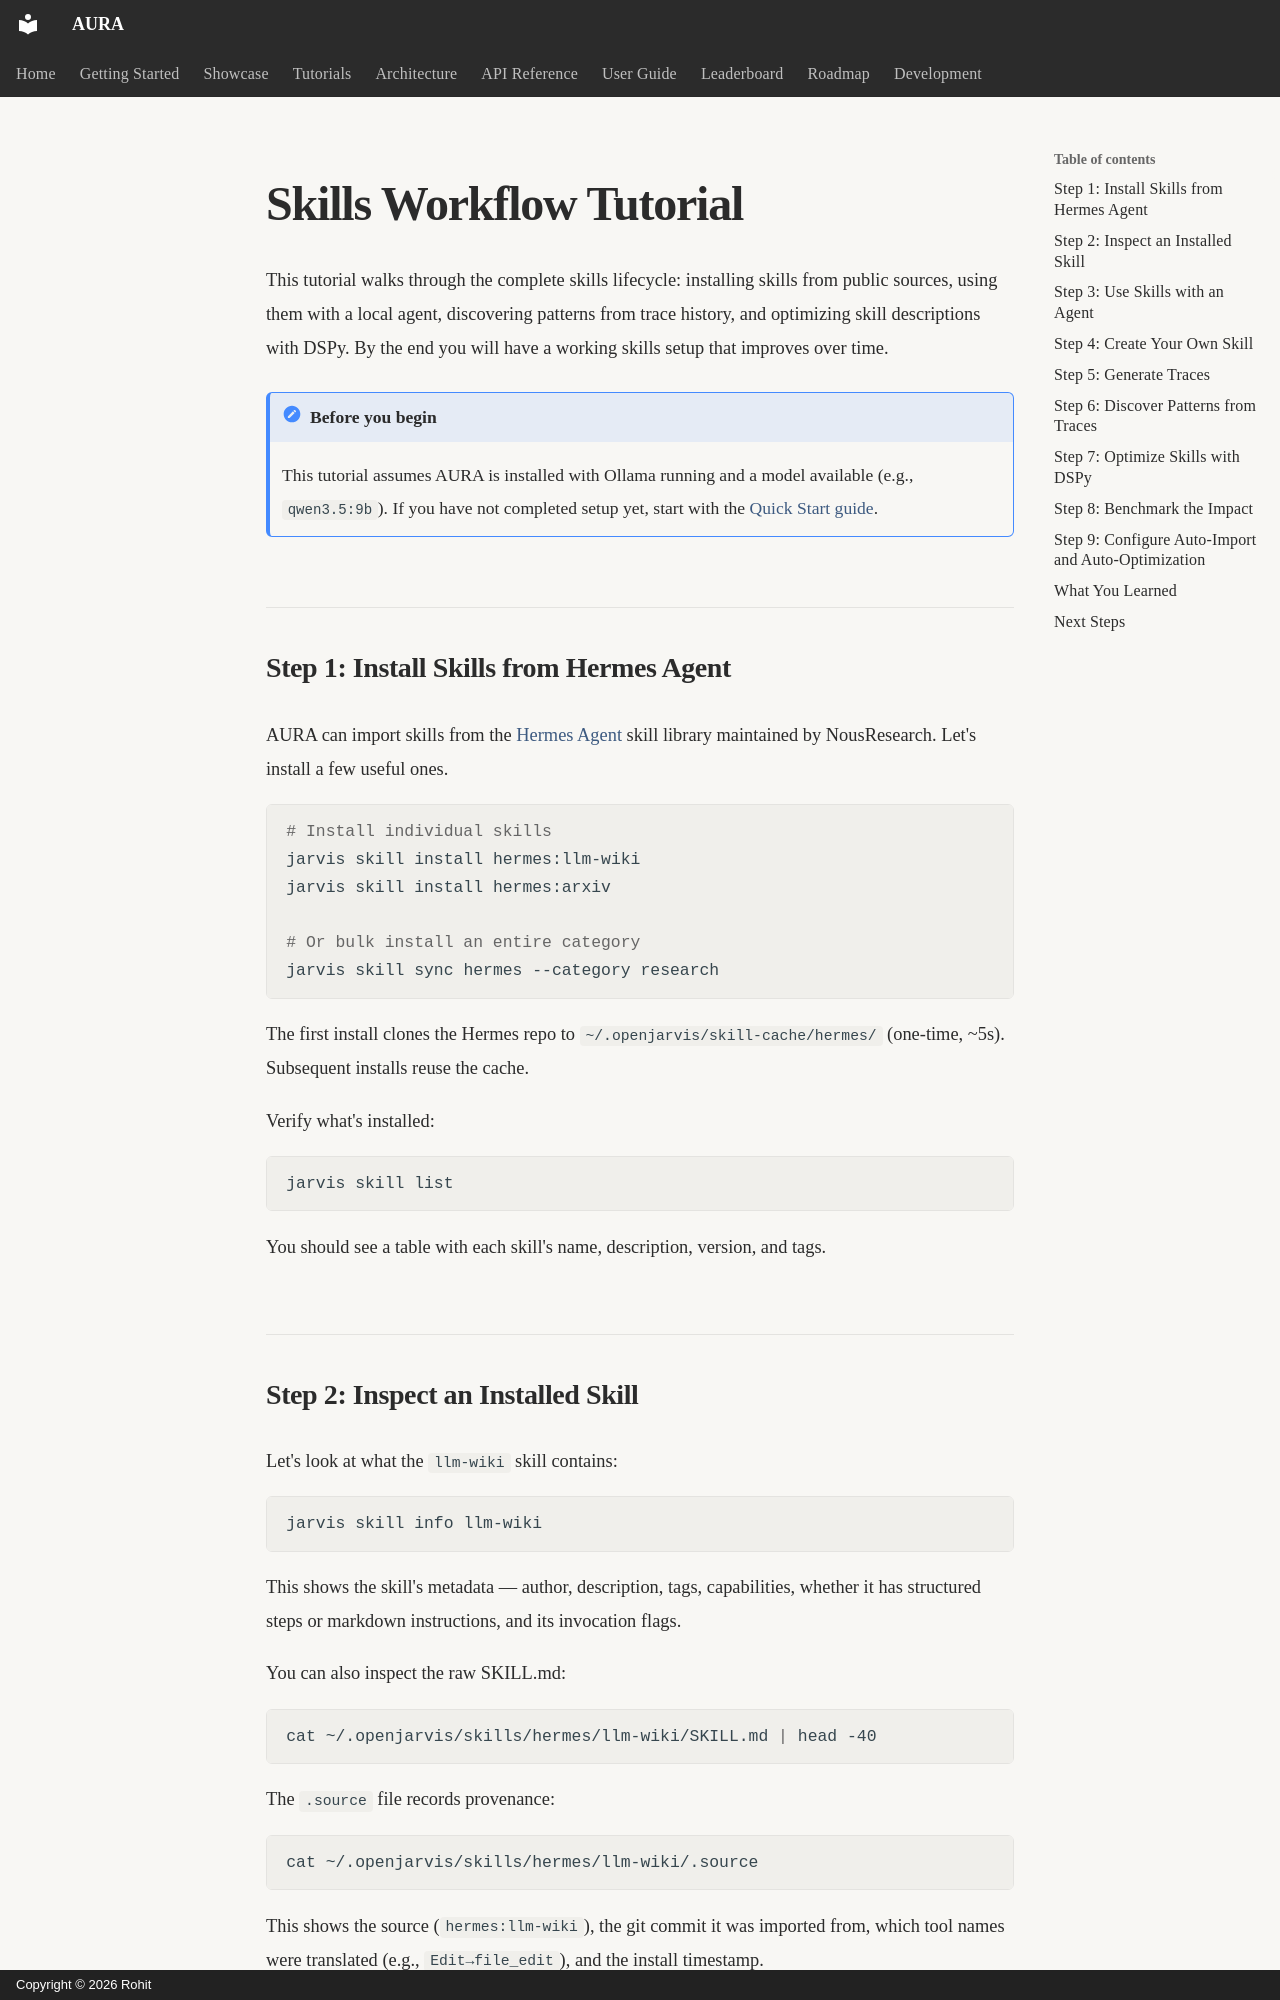

repository: Rohitpvt/AURA-Agentic-AI · page: tutorials/skills-workflow/index.html · generator: mkdocs · copyright: Copyright © 2026 Rohit

---
title: Skills Workflow
description: End-to-end tutorial — install skills, use them with an agent, discover patterns from traces, and optimize with DSPy
---

# Skills Workflow Tutorial

This tutorial walks through the complete skills lifecycle: installing skills from public sources, using them with a local agent, discovering patterns from trace history, and optimizing skill descriptions with DSPy. By the end you will have a working skills setup that improves over time.

!!! note "Before you begin"
    This tutorial assumes AURA is installed with Ollama running and a model available (e.g., `qwen3.5:9b`). If you have not completed setup yet, start with the [Quick Start guide](../getting-started/quickstart.md).

## Step 1: Install Skills from Hermes Agent

AURA can import skills from the [Hermes Agent](https://github.com/NousResearch/hermes-agent) skill library maintained by NousResearch. Let's install a few useful ones.

```bash
# Install individual skills
jarvis skill install hermes:llm-wiki
jarvis skill install hermes:arxiv

# Or bulk install an entire category
jarvis skill sync hermes --category research
```

The first install clones the Hermes repo to `~/.openjarvis/skill-cache/hermes/` (one-time, ~5s). Subsequent installs reuse the cache.

Verify what's installed:

```bash
jarvis skill list
```

You should see a table with each skill's name, description, version, and tags.
